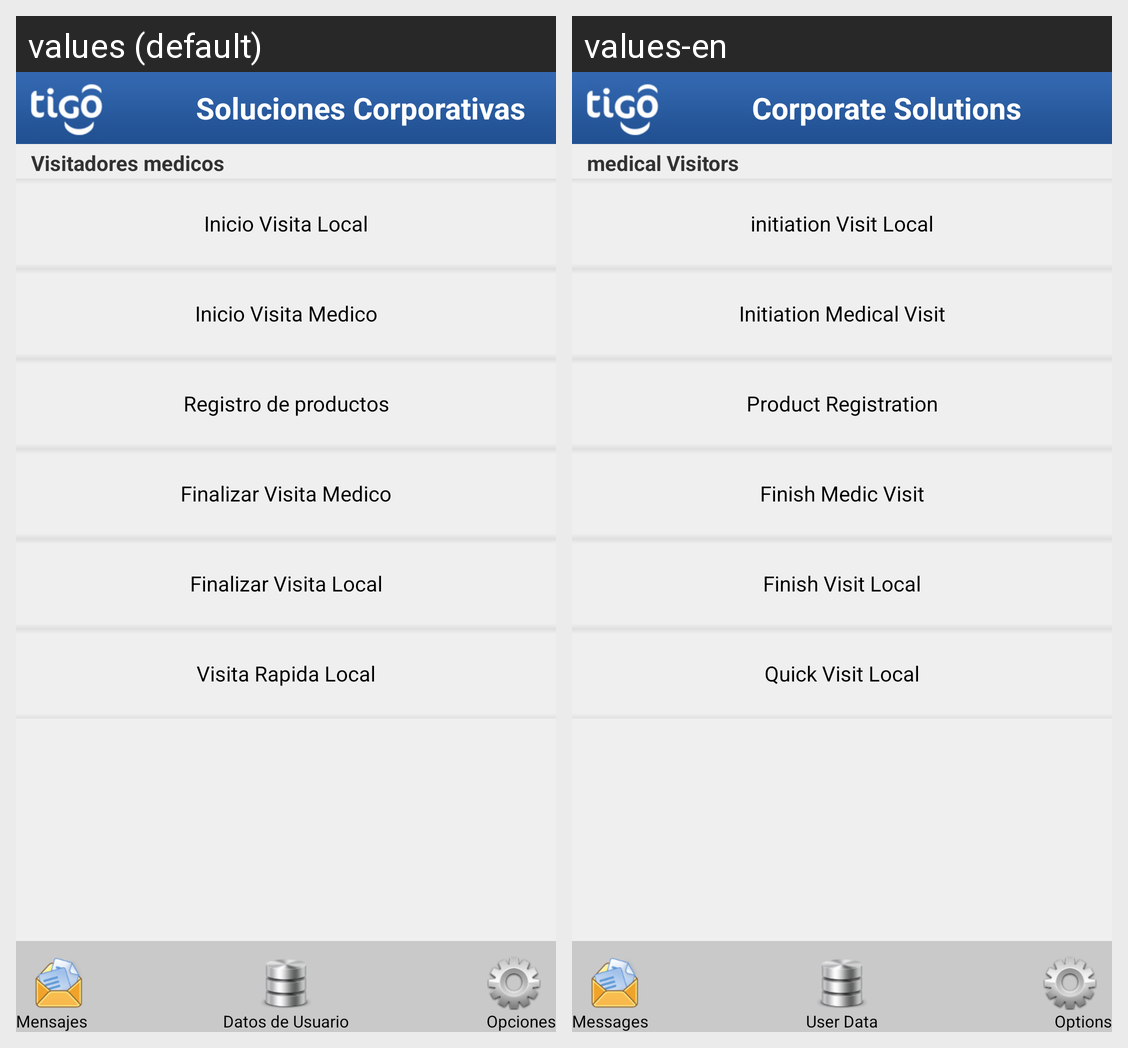

Locale-by-locale string values for the Android screen shown in this grid:
Android screen res/layout/medic_visit_main.xml rendered under 2 locales, left to right: values (default), values-en. Device: Nexus 5 (rendered at 1080×1920; each locale shown at half size, 540×960, under a caption strip naming it); theme CSTheme.
Strings drawn on this screen, with the default value and each locale's value (text and hints the layout hard-codes, and strings that could not be matched under every locale, appear in the picture but are not listed):

medic_visit_name
  values: Visitadores medicos
  values-en: medical Visitors

soluciones_corporativas
  values: Soluciones Corporativas
  values-en: Corporate Solutions

messages
  values: Mensajes
  values-en: Messages

options
  values: Opciones
  values-en: Options

user_data
  values: Datos de Usuario
  values-en: User Data

medical_visit_clinic_start
  values: Inicio Visita Local
  values-en: initiation Visit Local

medical_visit_medic_start
  values: Inicio Visita Medico
  values-en: Initiation Medical Visit

medical_visit_product_register
  values: Registro de productos
  values-en: Product Registration

medical_visit_medic_end
  values: Finalizar Visita Medico
  values-en: Finish Medic Visit

medical_visit_clinic_end
  values: Finalizar Visita Local
  values-en: Finish Visit Local

medical_visit_quick_visit
  values: Visita Rapida Local
  values-en: Quick Visit Local
